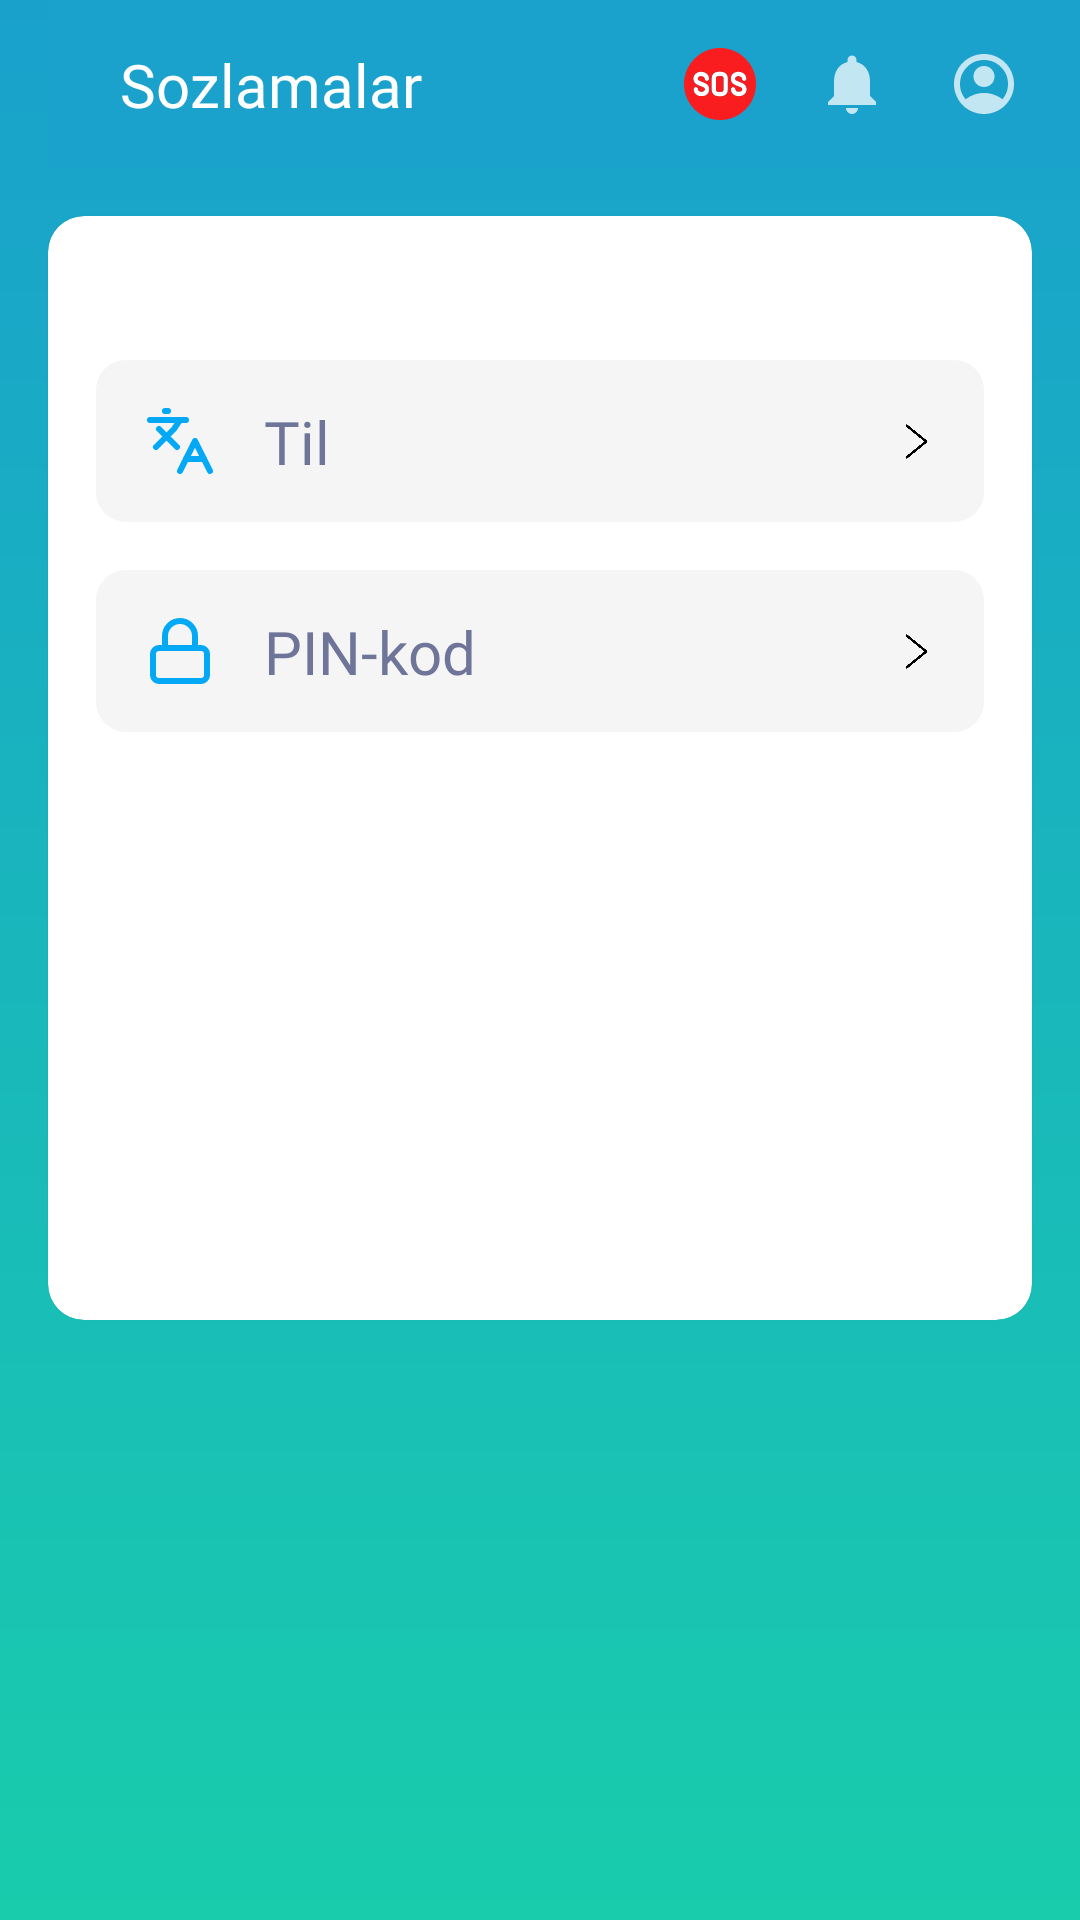

Android layout source for this screen:
<!-- AndroidManifest.xml: application theme Theme.SafeMe -->
<!-- res/layout/settings_screen.xml -->
<?xml version="1.0" encoding="utf-8"?>
<LinearLayout xmlns:android="http://schemas.android.com/apk/res/android"
    android:layout_width="match_parent"
    android:orientation="vertical"
    xmlns:app="http://schemas.android.com/apk/res-auto"
    android:background="@drawable/bg_main"
    android:layout_height="match_parent">

    <androidx.appcompat.widget.Toolbar
        android:id="@+id/toolbar_id"
        android:layout_width="match_parent"
        android:layout_height="wrap_content"
        app:layout_constraintTop_toTopOf="parent">

        <androidx.constraintlayout.widget.ConstraintLayout
            android:layout_width="match_parent"
            android:layout_height="?actionBarSize"
            android:background="@color/appbar_blue_color">

            <androidx.appcompat.widget.AppCompatImageView
                android:id="@+id/ivMenu"
                android:layout_width="wrap_content"
                android:layout_height="wrap_content"
                android:background="?attr/selectableItemBackgroundBorderless"
                android:clickable="true"
                android:focusable="true"
                android:padding="@dimen/padding_very_small"
                android:src="@drawable/ic_menu"
                app:layout_constraintBottom_toBottomOf="parent"
                app:layout_constraintStart_toStartOf="parent"
                app:layout_constraintTop_toTopOf="parent" />

            <androidx.appcompat.widget.AppCompatTextView
                android:id="@+id/tvAppBarTitle"
                android:layout_width="wrap_content"
                android:layout_height="wrap_content"
                android:fontFamily="@font/roboto_medium_title"
                android:paddingHorizontal="@dimen/padding_standard"
                android:text="@string/settings_drawer"
                android:textColor="@color/white"
                android:textSize="@dimen/text_title_size"
                app:layout_constraintBottom_toBottomOf="parent"
                app:layout_constraintStart_toEndOf="@+id/ivMenu"
                app:layout_constraintTop_toTopOf="parent" />

            
            
            
            
            
            
            
            
            
            
            
            
            

            <androidx.appcompat.widget.AppCompatImageView
                android:id="@+id/ivSOS"
                android:layout_width="wrap_content"
                android:layout_height="wrap_content"
                android:layout_marginEnd="@dimen/margin_middle"
                android:background="?attr/selectableItemBackgroundBorderless"
                android:clickable="true"
                android:focusable="true"
                android:padding="@dimen/padding_very_small"
                android:src="@drawable/ic_sos"
                app:layout_constraintBottom_toBottomOf="parent"
                app:layout_constraintEnd_toStartOf="@+id/ivNotification"
                app:layout_constraintTop_toTopOf="parent" />

            <androidx.appcompat.widget.AppCompatImageView
                android:id="@+id/ivNotification"
                android:layout_width="wrap_content"
                android:layout_height="wrap_content"
                android:layout_marginEnd="@dimen/margin_middle"
                android:background="?attr/selectableItemBackgroundBorderless"
                android:padding="@dimen/padding_very_small"
                android:src="@drawable/ic_notifications"
                app:layout_constraintBottom_toBottomOf="parent"
                app:layout_constraintEnd_toStartOf="@+id/ivProfile"
                app:layout_constraintTop_toTopOf="parent" />

            <androidx.appcompat.widget.AppCompatImageView
                android:id="@+id/ivProfile"
                android:layout_width="wrap_content"
                android:layout_height="wrap_content"
                android:layout_margin="@dimen/margin_standard"
                android:background="?attr/selectableItemBackgroundBorderless"
                android:clickable="true"
                android:focusable="true"
                android:padding="@dimen/padding_very_small"
                android:src="@drawable/ic_profile"
                app:layout_constraintBottom_toBottomOf="parent"
                app:layout_constraintEnd_toEndOf="parent"
                app:layout_constraintTop_toTopOf="parent" />

        </androidx.constraintlayout.widget.ConstraintLayout>


    </androidx.appcompat.widget.Toolbar>

    <com.google.android.material.card.MaterialCardView
        android:id="@+id/head_card"
        android:layout_marginStart="@dimen/margin_standard"
        android:layout_marginTop="@dimen/margin_standard"
        android:layout_marginEnd="@dimen/margin_standard"
        android:layout_marginBottom="200dp"
        android:layout_width="match_parent"
        android:layout_height="match_parent"
        app:cardCornerRadius="@dimen/card_corner"
        app:layout_constraintLeft_toLeftOf="parent"
        app:layout_constraintTop_toBottomOf="@id/toolbar_id"
        >

        <LinearLayout
            android:layout_width="match_parent"
            android:layout_height="match_parent"
            android:orientation="vertical">


            <androidx.constraintlayout.widget.ConstraintLayout
                android:layout_width="match_parent"
                android:layout_height="54dp"
                android:clickable="true"
                android:focusable="true"
                android:id="@+id/lang_layout"
                android:layout_marginLeft="@dimen/margin_standard"
                android:layout_marginTop="@dimen/margin_huge_a"
                android:layout_marginRight="@dimen/margin_standard"
                android:background="@drawable/lang_back">

                <ImageView
                    android:id="@+id/uzb_iamge"
                    android:layout_width="wrap_content"
                    android:layout_height="wrap_content"
                    android:layout_gravity="center"
                    android:layout_marginLeft="@dimen/margin_standard"
                    android:src="@drawable/languages"
                    app:layout_constraintBottom_toBottomOf="parent"
                    app:layout_constraintLeft_toLeftOf="parent"
                    app:layout_constraintTop_toTopOf="parent" />

                <com.google.android.material.textview.MaterialTextView
                    android:layout_width="wrap_content"
                    android:layout_height="wrap_content"
                    android:layout_gravity="center"
                    android:layout_marginStart="@dimen/margin_standard"
                    android:fontFamily="@font/roboto_medium_title"
                    android:text="@string/language"
                    android:textColor="@color/text_regular_color"
                    android:textSize="20sp"
                    app:layout_constraintBottom_toBottomOf="parent"
                    app:layout_constraintLeft_toRightOf="@id/uzb_iamge"
                    app:layout_constraintTop_toTopOf="parent" />

                <ImageView
                    android:layout_width="13sp"
                    android:layout_height="13sp"
                    android:layout_gravity="end"
                    android:layout_marginRight="@dimen/margin_standard"
                    android:src="@drawable/arrow_right"
                    app:layout_constraintBottom_toBottomOf="parent"
                    app:layout_constraintRight_toRightOf="parent"
                    app:layout_constraintTop_toTopOf="parent" />

            </androidx.constraintlayout.widget.ConstraintLayout>

            <androidx.constraintlayout.widget.ConstraintLayout
                android:layout_width="match_parent"
                android:layout_height="54dp"
                android:clickable="true"
                android:focusable="true"
                android:id="@+id/pin_layout"
                android:layout_marginLeft="@dimen/margin_standard"
                android:layout_marginTop="@dimen/margin_standard"
                android:layout_marginRight="@dimen/margin_standard"
                android:background="@drawable/lang_back">

                <ImageView
                    android:id="@+id/uzb_kril_iamge"
                    android:layout_width="wrap_content"
                    android:layout_height="wrap_content"
                    android:layout_gravity="center"
                    android:layout_marginLeft="@dimen/margin_standard"
                    android:src="@drawable/lock"
                    app:layout_constraintBottom_toBottomOf="parent"
                    app:layout_constraintLeft_toLeftOf="parent"
                    app:layout_constraintTop_toTopOf="parent" />

                <com.google.android.material.textview.MaterialTextView
                    android:layout_width="wrap_content"
                    android:layout_height="wrap_content"
                    android:layout_gravity="center"
                    android:layout_marginStart="@dimen/margin_standard"
                    android:fontFamily="@font/roboto_medium_title"
                    android:text="@string/pin_code"
                    android:textColor="@color/text_regular_color"
                    android:textSize="20sp"
                    app:layout_constraintBottom_toBottomOf="parent"
                    app:layout_constraintLeft_toRightOf="@id/uzb_kril_iamge"
                    app:layout_constraintTop_toTopOf="parent" />

                <ImageView
                    android:layout_width="13sp"
                    android:layout_height="13sp"
                    android:layout_gravity="end"
                    android:layout_marginRight="@dimen/margin_standard"
                    android:src="@drawable/arrow_right"
                    app:layout_constraintBottom_toBottomOf="parent"
                    app:layout_constraintRight_toRightOf="parent"
                    app:layout_constraintTop_toTopOf="parent" />
            </androidx.constraintlayout.widget.ConstraintLayout>



        </LinearLayout>


    </com.google.android.material.card.MaterialCardView>



</LinearLayout>
<!-- resources referenced by this layout -->
<resources>
  <color name="appbar_blue_color">#1AA2CC</color>
  <color name="text_regular_color">#6E7599</color>
  <color name="white">#FFFFFFFF</color>
  <dimen name="card_corner">12dp</dimen>
  <dimen name="margin_huge_a">48dp</dimen>
  <dimen name="margin_middle">12dp</dimen>
  <dimen name="margin_standard">16dp</dimen>
  <dimen name="padding_standard">16dp</dimen>
  <dimen name="padding_very_small">4dp</dimen>
  <dimen name="text_title_size">20sp</dimen>
  <!-- drawable bg_main (drawable) -->
  <?xml version="1.0" encoding="utf-8"?>
  <shape xmlns:android="http://schemas.android.com/apk/res/android"
      android:shape="rectangle">
      <gradient
          android:startColor="#19A1CC"
          android:endColor="#19CCAC"
          android:angle="-90"/>
  
  </shape>
  <!-- drawable ic_notifications (drawable) -->
  <vector android:alpha="0.74" android:height="24dp"
      android:tint="#FFFFFF" android:viewportHeight="24"
      android:viewportWidth="24" android:width="24dp" xmlns:android="http://schemas.android.com/apk/res/android">
      <path android:fillColor="@android:color/white" android:pathData="M12,22c1.1,0 2,-0.9 2,-2h-4c0,1.1 0.89,2 2,2zM18,16v-5c0,-3.07 -1.64,-5.64 -4.5,-6.32L13.5,4c0,-0.83 -0.67,-1.5 -1.5,-1.5s-1.5,0.67 -1.5,1.5v0.68C7.63,5.36 6,7.92 6,11v5l-2,2v1h16v-1l-2,-2z"/>
  </vector>
  <!-- drawable lang_back (drawable) -->
  <?xml version="1.0" encoding="utf-8"?>
  <ripple xmlns:android="http://schemas.android.com/apk/res/android"
       android:color="@color/ripple_color1"
      >
  
      <item>
          <shape>
              <solid android:color="#E8F4F5F6"/>
              <corners android:radius="10dp"/>
  
          </shape>
      </item>
  
  </ripple>
  <!-- drawable lock (drawable) -->
  <vector xmlns:android="http://schemas.android.com/apk/res/android"
      android:width="24dp"
      android:height="24dp"
      android:viewportWidth="24"
      android:viewportHeight="24">
    <path
        android:pathData="M5,11L19,11A2,2 0,0 1,21 13L21,20A2,2 0,0 1,19 22L5,22A2,2 0,0 1,3 20L3,13A2,2 0,0 1,5 11z"
        android:strokeLineJoin="round"
        android:strokeWidth="2"
        android:fillColor="#00000000"
        android:strokeColor="#03A9F4"
        android:strokeLineCap="round"/>
    <path
        android:pathData="M7,11V7a5,5 0,0 1,10 0v4"
        android:strokeLineJoin="round"
        android:strokeWidth="2"
        android:fillColor="#00000000"
        android:strokeColor="#03A9F4"
        android:strokeLineCap="round"/>
  </vector>
  <string name="language">Til</string>
  <string name="pin_code">PIN-kod</string>
  <string name="settings_drawer">Sozlamalar</string>
  <style name="Theme.SafeMe" parent="Theme.MaterialComponents.Light.NoActionBar">
          
          <item name="colorPrimary">@color/appbar_blue_color</item>
          <item name="colorPrimaryVariant">@color/app_status_blue_color</item>
          <item name="colorOnPrimary">@color/white</item>
  
          
          <item name="colorSecondary">@color/teal_200</item>
          <item name="colorSecondaryVariant">@color/teal_700</item>
          <item name="colorOnSecondary">@color/black</item>
          
          <item name="android:statusBarColor">?attr/colorPrimaryVariant</item>
          
      </style>
  <color name="ripple_color1">#403E3E</color>
  <color name="app_status_blue_color">#0A8CA5</color>
  <color name="teal_200">#FF03DAC5</color>
  <color name="teal_700">#FF018786</color>
  <color name="black">#FF000000</color>
</resources>
